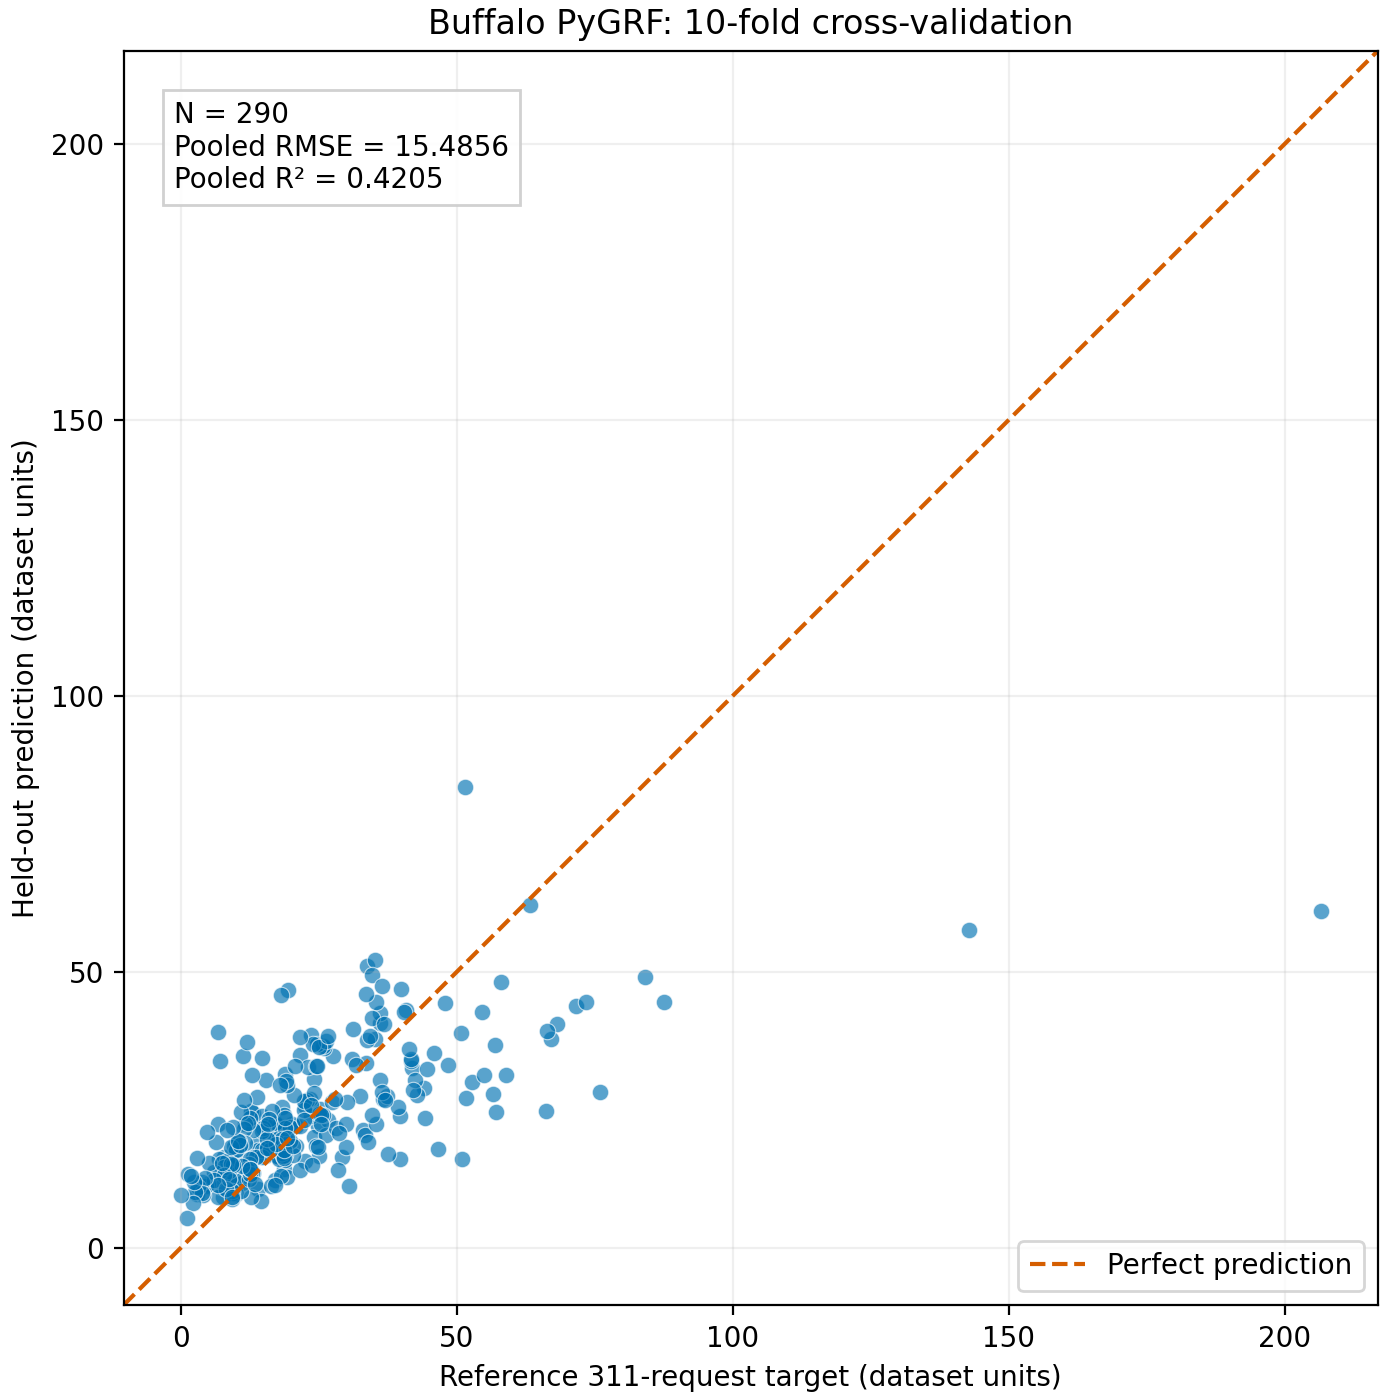

Values plotted in this chart, from the file beside it:
source_row, CBG ID, Lon, Lat, 311_requests, fold, prediction
0, 360000000000, 329858, 316951, 206.5, 6, 61.05
1, 360000000000, 331577, 319732, 71.67, 9, 43.85
2, 360000000000, 331272, 318564, 68.28, 5, 40.58
3, 360000000000, 331441, 324382, 142.9, 8, 57.69
4, 360000000000, 332122, 324962, 44.16, 7, 29
5, 360000000000, 331353, 323680, 41.87, 1, 32.55
6, 360000000000, 331759, 324183, 39.72, 3, 23.88
7, 360000000000, 332106, 324407, 29.22, 9, 16.51
8, 360000000000, 330955, 325028, 36.21, 9, 30.4
9, 360000000000, 330142, 325798, 44.3, 1, 23.55
10, 360000000000, 332227, 323563, 75.99, 3, 28.36
11, 360000000000, 329275, 321961, 32.58, 7, 27.47
12, 360000000000, 331633, 317870, 25.09, 6, 16.61
13, 360000000000, 326221, 328090, 51.03, 9, 16.11
14, 360000000000, 330254, 327034, 29.92, 8, 18.25
15, 360000000000, 329483, 318351, 48.48, 3, 33.14
16, 360000000000, 329105, 322906, 36.72, 3, 26.95
17, 360000000000, 330687, 315623, 18.76, 2, 14.32
18, 360000000000, 330130, 324994, 35.27, 4, 37.81
19, 360000000000, 330557, 324956, 42.77, 3, 27.7
20, 360000000000, 332111, 318608, 24.82, 10, 22.05
21, 360000000000, 331650, 324921, 42.51, 10, 30.37
22, 360000000000, 330613, 322309, 37.38, 2, 27.5
23, 360000000000, 331478, 327396, 13.96, 8, 10.62
24, 360000000000, 329551, 325686, 57.14, 2, 24.69
25, 360000000000, 327029, 323073, 52.77, 3, 30.06
26, 360000000000, 332129, 323001, 67.15, 6, 37.94
27, 360000000000, 330855, 327065, 56.52, 7, 27.84
28, 360000000000, 328233, 322190, 55.01, 6, 31.31
29, 360000000000, 330631, 326269, 33, 5, 21.42
30, 360000000000, 328198, 319409, 66.21, 2, 24.88
31, 360000000000, 328428, 320172, 44.62, 4, 32.44
32, 360000000000, 331996, 325982, 18.25, 7, 17.58
33, 360000000000, 325735, 321897, 66.41, 1, 39.28
34, 360000000000, 329590, 320055, 26.66, 9, 23.18
35, 360000000000, 329135, 323447, 42.18, 6, 28.73
36, 360000000000, 329355, 326104, 25.32, 6, 25.23
37, 360000000000, 331435, 326036, 36.42, 3, 28.26
38, 360000000000, 331762, 323494, 33.78, 4, 51.08
39, 360000000000, 326244, 320065, 23.64, 8, 38.61
40, 360000000000, 331326, 324920, 58.05, 7, 48.24
41, 360000000000, 330068, 316667, 51.78, 6, 27.27
42, 360000000000, 330018, 323345, 33.47, 2, 20.55
43, 360000000000, 329068, 327892, 24.26, 8, 20.15
44, 360000000000, 327577, 327608, 17.08, 7, 12.34
45, 360000000000, 332062, 319246, 50.74, 1, 38.93
46, 360000000000, 328544, 324851, 23.66, 1, 23.96
47, 360000000000, 330883, 326725, 19.27, 8, 19.12
48, 360000000000, 329618, 321622, 87.61, 10, 44.55
49, 360000000000, 330661, 318144, 45.94, 9, 35.26
50, 360000000000, 329772, 326832, 20.86, 10, 18.52
51, 360000000000, 329531, 323580, 73.49, 6, 44.66
52, 360000000000, 330602, 321377, 33.69, 9, 37.72
53, 360000000000, 324620, 326232, 26.29, 8, 20.44
54, 360000000000, 328401, 327925, 17.21, 10, 21.76
55, 360000000000, 327425, 321347, 47.96, 4, 44.32
56, 360000000000, 332222, 326559, 39.47, 2, 25.57
57, 360000000000, 326163, 326210, 30.47, 4, 11.31
58, 360000000000, 325072, 326516, 28.1, 10, 21.7
59, 360000000000, 330535, 316640, 20.9, 9, 22.03
... 230 more rows
